Run: headless pygame with SDL's dummy video driver; simulated clock (each Clock.tick advances the game by its frame time, no real sleeping); random seed 0; keys injected as events and as key.get_pressed() state; mouse plan: one left click at the window centre at the start of phase 2, then a move to the lower-right quarter at the start of phase 3.
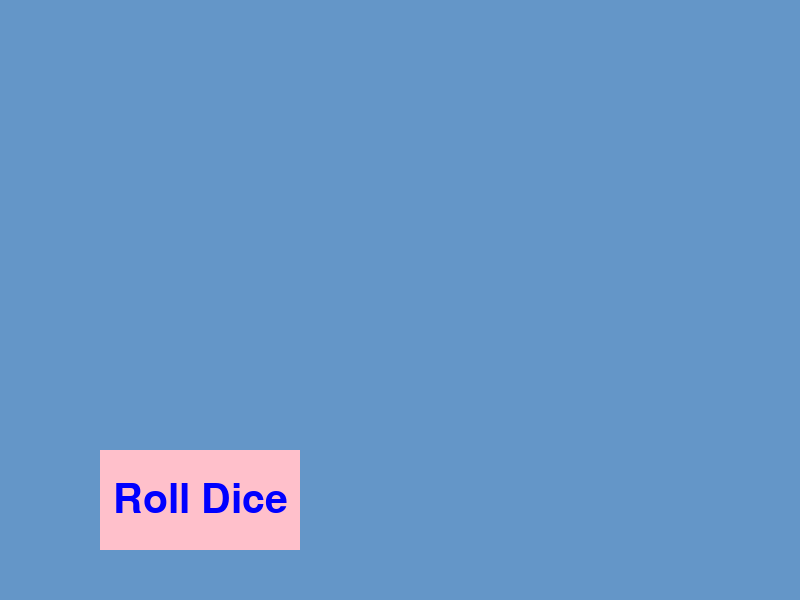
Frame 1 of 4 · flips 1–60 · no input
Frame 2 of 4 · flips 61–180 · clicked the window centre · tapped SPACE, RETURN · held RIGHT (→), D · screen unchanged from frame 1, image omitted
Frame 3 of 4 · flips 181–300 · moved the mouse to the lower-right quarter · held DOWN (↓), S · screen unchanged from frame 2, image omitted
Frame 4 of 4 · flips 301–420 · held LEFT (←), A, UP (↑), W · screen unchanged from frame 3, image omitted

The pygame program that drew these frames:

import pygame
import random

# Start Pygame
pygame.init()

# Create Screen
screen = pygame.display.set_mode((800, 600))
pygame.display.set_caption("Dice Rolling Simulator")

# Colors
PINK = (255, 192, 203)
BLUE = (0, 0, 255)
BG_COLOR = (100, 150, 200)

# Font
font = pygame.font.SysFont(None, 60)

# Dice sides
dice_sides = ["1", "2", "3", "4", "5", "6"]


class Button:

    def __init__(self, text, x, y, width, height):

        self.rect = pygame.Rect(x, y, width, height)

        self.text = text


    def draw(self):

        pygame.draw.rect(screen, PINK, self.rect)

        text_surface = font.render(self.text, True, BLUE)

        text_rect = text_surface.get_rect(center=self.rect.center)

        screen.blit(text_surface, text_rect)


    def is_clicked(self, pos):

        return self.rect.collidepoint(pos)


# Create buttons
roll_button = Button("Roll Dice", 100, 450, 200, 100)

yes_button = Button("Yes", 350, 450, 150, 100)

no_button = Button("No", 550, 450, 150, 100)


# Game loop
running = True

dice_result = ""

ask_again = False


while running:

    # Background color
    screen.fill(BG_COLOR)


    # Draw buttons
    if ask_again == False:

        roll_button.draw()

    else:

        yes_button.draw()

        no_button.draw()


    # Show dice result
    result_text = font.render(dice_result, True, BLUE)

    result_rect = result_text.get_rect(center=(400, 250))

    screen.blit(result_text, result_rect)


    # Events
    for event in pygame.event.get():

        if event.type == pygame.QUIT:

            running = False


        if event.type == pygame.MOUSEBUTTONDOWN:

            mouse_pos = pygame.mouse.get_pos()


            # Roll the dice
            if ask_again == False and roll_button.is_clicked(mouse_pos):

                dice_number = random.randint(1, 6)

                dice_result = "Dice Side: " + str(dice_number)

                ask_again = True


            # Roll again
            elif ask_again == True and yes_button.is_clicked(mouse_pos):

                dice_number = random.randint(1, 6)

                dice_result = "Dice Side: " + str(dice_number)


            # Stop rolling
            elif ask_again == True and no_button.is_clicked(mouse_pos):

                dice_result = "Thank you for playing!"

                ask_again = False


    pygame.display.update()


pygame.quit()
